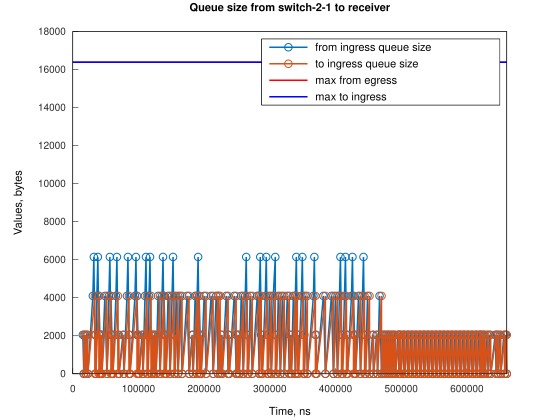

Source data for this figure (header and first rows):
Time, from_ingress_queue_size, to_ingress_queue_size
15272, 2048, nan
16798, 0, 2048
16800, 0, 0
18325, 2048, 0
19851, 0, 2048
19852, 0, 0
21380, 2048, 0
22906, 0, 0
30534, 4096, 0
32061, 6144, 0
33586, 2048, 0
35112, 0, 2048
35114, 0, 0
36640, 4096, 0
38166, 6144, 0
39692, 2048, 4096
39693, 4096, 4096
39695, 4096, 0
41218, 2048, 0
42743, 2048, 2048
42746, 2048, 0
44269, 0, 2048
44270, 0, 0
48846, 4096, 0
51898, 0, 4096
51899, 0, 0
54949, 4096, 0
56474, 6144, 0
58001, 2048, 0
58016, 4096, 0
59527, 2048, 2048
59529, 2048, 0
61053, 0, 2048
61056, 0, 0
65648, 4096, 0
67174, 6144, 0
68700, 2048, 4096
68702, 2048, 0
70225, 0, 2048
70228, 0, 0
76339, 2048, 0
77865, 0, 2048
77865, 0, 0
82443, 4096, 0
83975, 6144, 0
85494, 2048, 0
87020, 0, 0
94655, 4096, 0
96182, 6144, 0
97707, 2048, 4096
97708, 4096, 4096
97709, 4096, 0
99232, 2048, 2048
99236, 2048, 0
100758, 0, 0
105342, 2048, 0
106868, 0, 2048
106871, 0, 0
109920, 4096, 0
111451, 6144, 0
... 334 more rows
